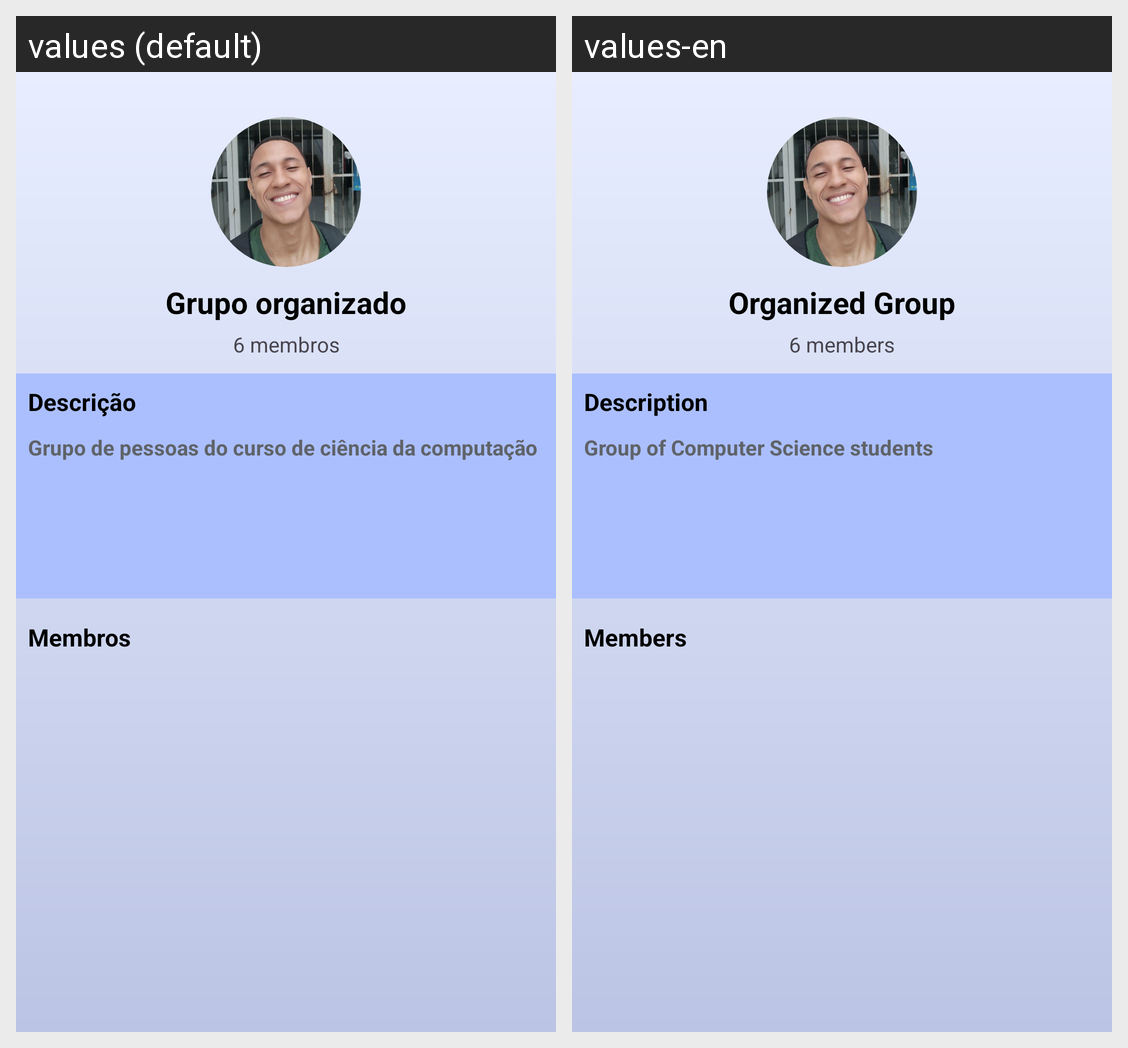

For this localized Android screen grid, give each drawn string resource with its value in every locale shown.
Android screen res/layout/activity_group.xml rendered under 2 locales, left to right: values (default), values-en. Device: Nexus 5 (rendered at 1080×1920; each locale shown at half size, 540×960, under a caption strip naming it); theme Theme.RoomMate.
Strings drawn on this screen, with the default value and each locale's value (text and hints the layout hard-codes, and strings that could not be matched under every locale, appear in the picture but are not listed):

grupo_organizado
  values: Grupo organizado
  values-en: Organized Group

group_qtt_members
  values: 6 membros
  values-en: 6 members

description
  values: Descrição
  values-en: Description

group_description
  values: Grupo de pessoas do curso de ciência da computação
  values-en: Group of Computer Science students

members
  values: Membros
  values-en: Members
